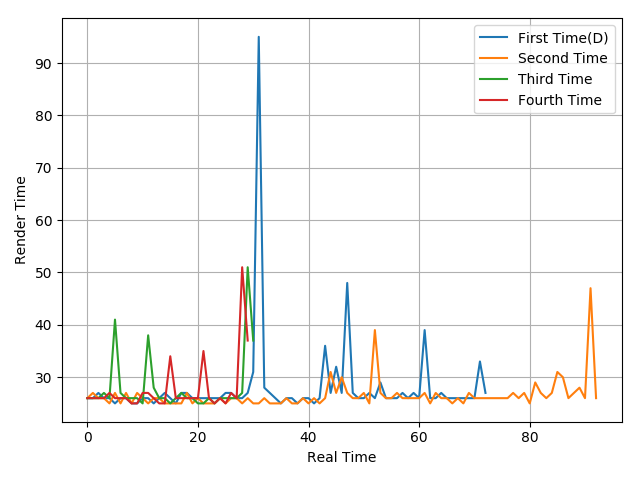

The file beside this chart, header and first rows:
26, 26, 27, 26, 26, 25, 26, 26, 25, 25, 26, 26, 25, 26, 27, 26, 25, 27, 27, 26, 26, 26, 26, 26
26, 27, 26, 26, 25, 27, 25, 27, 25, 27, 26, 25, 26, 26, 25, 25, 25, 25, 27, 25, 26, 25, 25, 25
26, 26, 26, 27, 26, 41, 27, 26, 26, 26, 25, 38, 28, 26, 26, 25, 26, 27, 26, 26, 25, 25, 26, 25
26, 26, 26, 26, 27, 26, 26, 26, 25, 25, 27, 27, 26, 25, 25, 34, 26, 26, 26, 26, 26, 35, 26, 25
